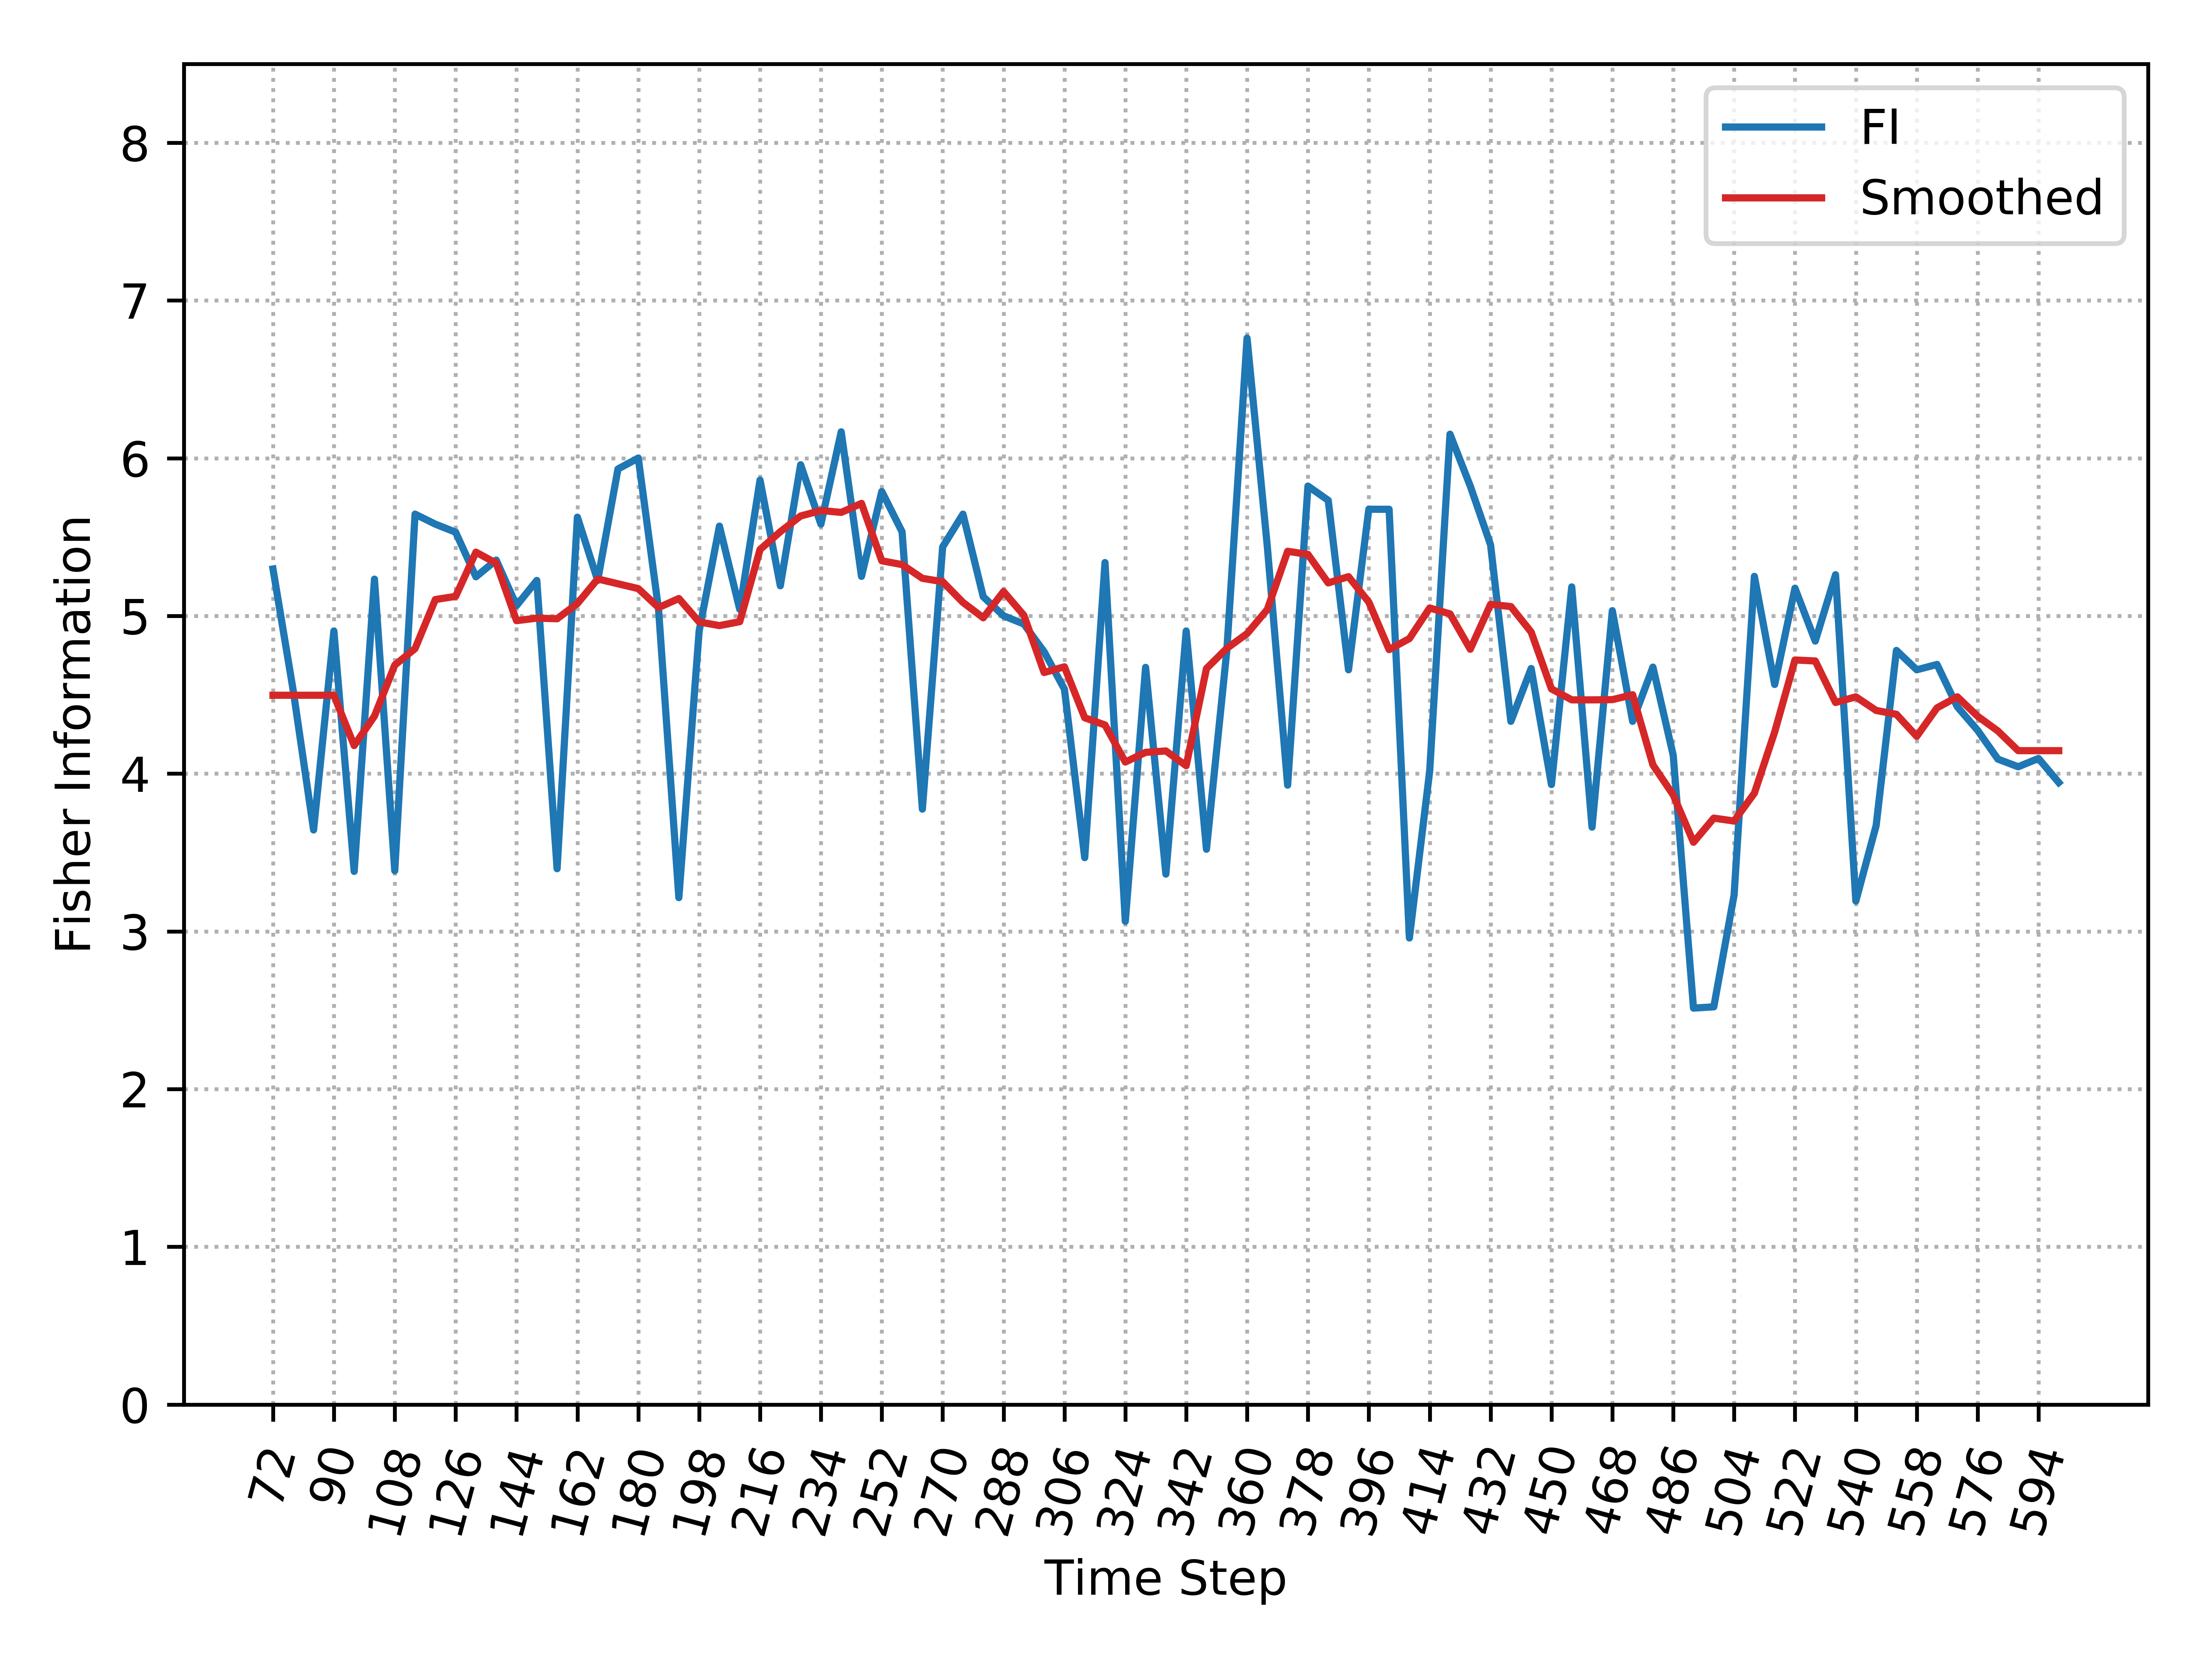

Data behind this chart, as committed beside it:
, Time_Step, FI, Smooth_FI
0, 72, 5.298, 4.497
1, 78, 4.524, 4.497
2, 84, 3.643, 4.497
3, 90, 4.904, 4.497
4, 96, 3.38, 4.178
5, 102, 5.233, 4.365
6, 108, 3.385, 4.688
7, 114, 5.646, 4.793
8, 120, 5.582, 5.104
9, 126, 5.531, 5.124
10, 132, 5.248, 5.404
11, 138, 5.354, 5.334
12, 144, 5.066, 4.97
13, 150, 5.225, 4.986
14, 156, 3.398, 4.982
15, 162, 5.626, 5.079
16, 168, 5.225, 5.235
17, 174, 5.932, 5.204
18, 180, 6.001, 5.173
19, 186, 5.042, 5.053
20, 192, 3.214, 5.11
21, 198, 4.904, 4.962
22, 204, 5.569, 4.939
23, 210, 5.042, 4.964
24, 216, 5.861, 5.421
25, 222, 5.191, 5.534
26, 228, 5.959, 5.634
27, 234, 5.582, 5.669
28, 240, 6.168, 5.657
29, 246, 5.251, 5.714
30, 252, 5.789, 5.35
31, 258, 5.534, 5.326
32, 264, 3.775, 5.239
33, 270, 5.438, 5.217
34, 276, 5.646, 5.086
35, 282, 5.122, 4.988
36, 288, 5.001, 5.155
37, 294, 4.949, 5.004
38, 300, 4.773, 4.641
39, 306, 4.536, 4.678
40, 312, 3.468, 4.355
41, 318, 5.339, 4.309
42, 324, 3.064, 4.074
43, 330, 4.674, 4.135
44, 336, 3.363, 4.144
45, 342, 4.904, 4.051
46, 348, 3.521, 4.667
47, 354, 4.777, 4.794
48, 360, 6.762, 4.888
49, 366, 5.438, 5.041
50, 372, 3.927, 5.41
51, 378, 5.823, 5.39
52, 384, 5.733, 5.209
53, 390, 4.659, 5.249
54, 396, 5.676, 5.088
55, 402, 5.676, 4.787
56, 408, 2.958, 4.857
57, 414, 4.017, 5.051
58, 420, 6.153, 5.013
59, 426, 5.823, 4.789
... 29 more rows
